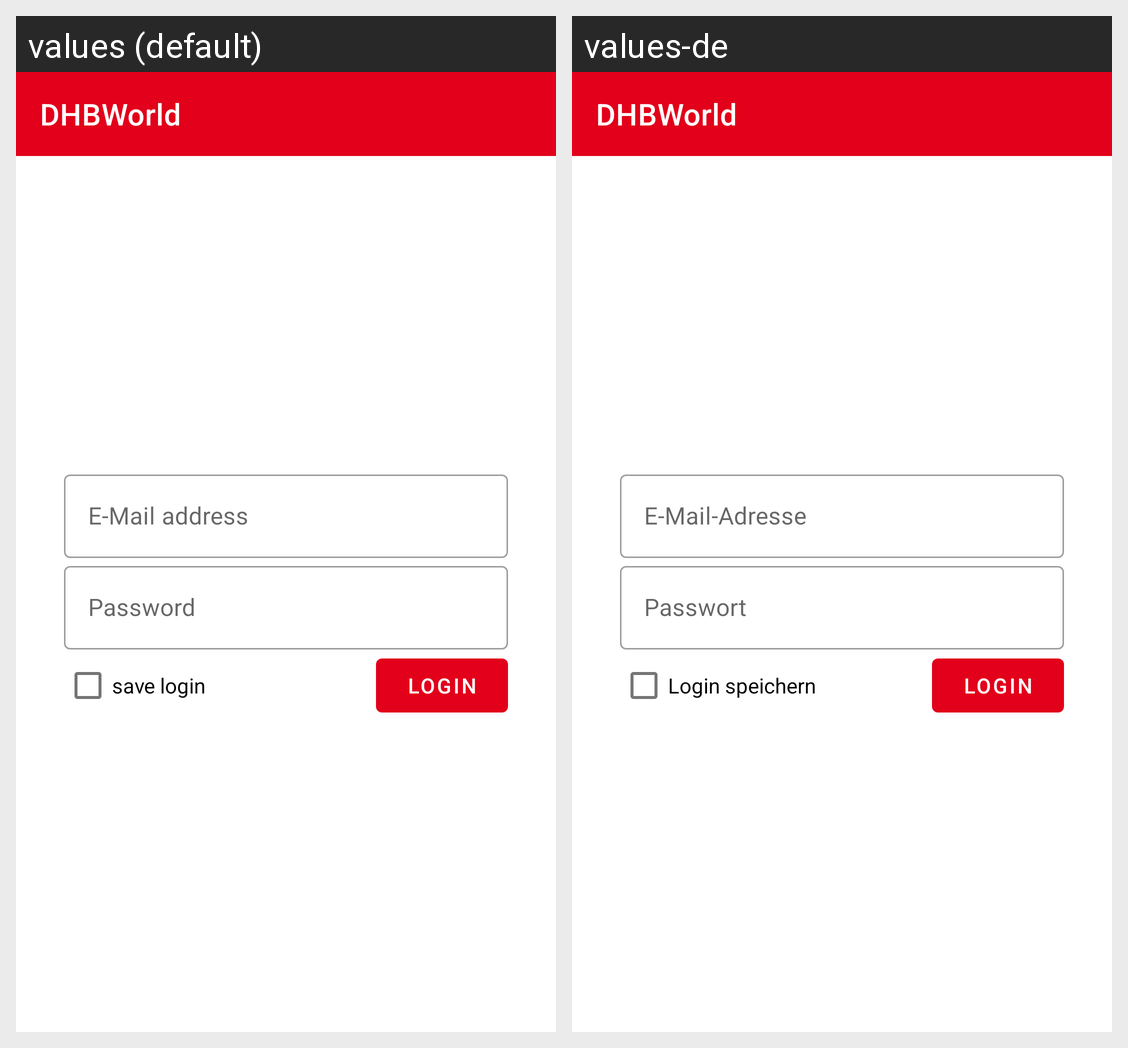

This grid shows one Android layout under two languages. Give, for every string resource on the screen, its name, the default text and each shown locale's text.
Android screen res/layout/dualis_login.xml rendered under 2 locales, left to right: values (default), values-de. Device: Nexus 5 (rendered at 1080×1920; each locale shown at half size, 540×960, under a caption strip naming it); theme Theme.DHBWorld.
Strings drawn on this screen, with the default value and each locale's value (text and hints the layout hard-codes, and strings that could not be matched under every locale, appear in the picture but are not listed):

page_title
  values: DHBWorld
  values-de: DHBWorld

e_mail_adresse
  values: E-Mail address
  values-de: E-Mail-Adresse

password
  values: Password
  values-de: Passwort

login_speichern
  values: save login
  values-de: Login speichern

login
  values: Login
  values-de: Login

header_title
  values: DHBWorld
  values-de: DHBWorld
